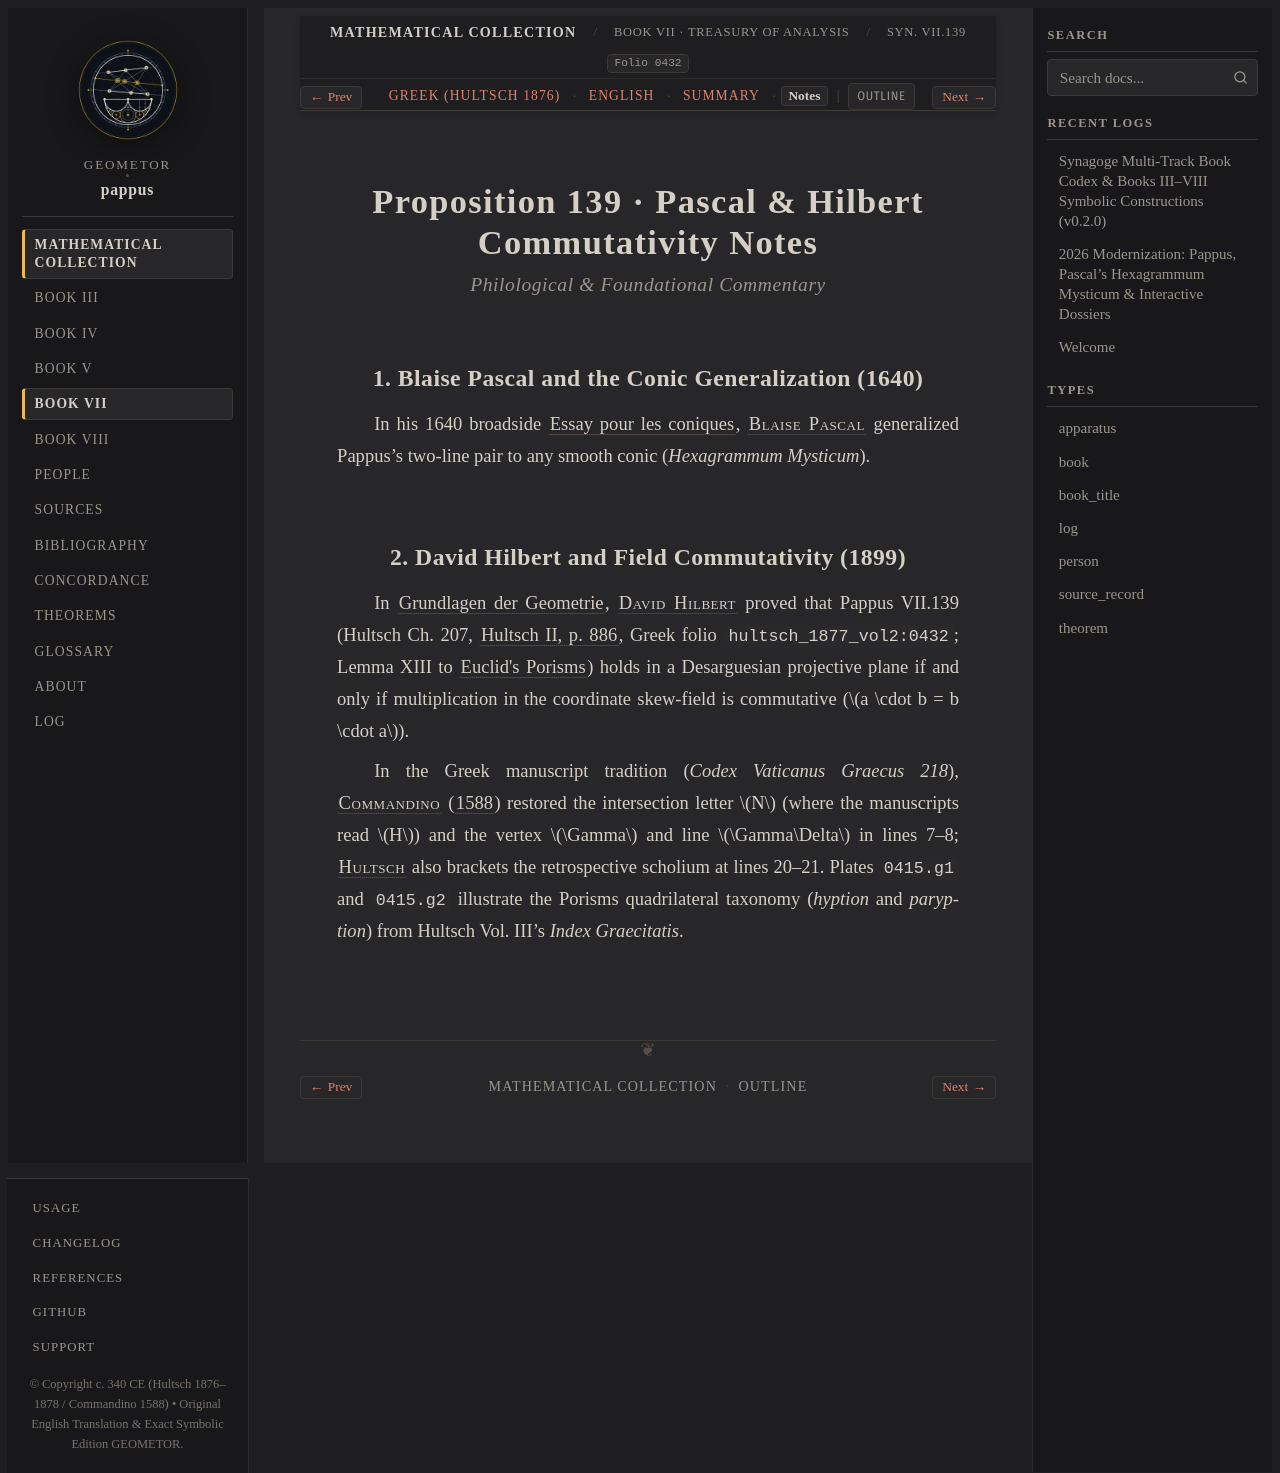

repository: geometor/pappus · page: synagoge/book_07/prop_139_intersecting_hexagon/notes.html · generator: sphinx

:order: 7
:layout: book
:type: book
:title: Proposition 139 · Pascal & Hilbert Commutativity Notes
:canonical_id: Syn. VII.139.notes
:folio: hultsch_1877_vol2:0432
:tracks: English: index | Greek: el | Summary: summary | Notes: notes

Proposition 139 · Pascal & Hilbert Commutativity Notes
======================================================

.. rubric:: Philological & Foundational Commentary

.. folio:: hultsch_1877_vol2:0432
   :page: 886

1. Blaise Pascal and the Conic Generalization (1640)
----------------------------------------------------

In his 1640 broadside :cite:`Essay pour les coniques <pascal-essai-coniques>`, :person:`Blaise Pascal <pascal>` generalized Pappus's two-line pair to any smooth conic (*Hexagrammum Mysticum*).

2. David Hilbert and Field Commutativity (1899)
-----------------------------------------------

In :cite:`Grundlagen der Geometrie <hilbert-1899>`, :person:`David Hilbert <hilbert>` proved that Pappus VII.139 (Hultsch Ch. 207, :cite:`Hultsch II, p. 886 <hultsch-1877>`, Greek folio ``hultsch_1877_vol2:0432``; Lemma XIII to :cite:`Euclid's Porisms <euclid-porisms>`) holds in a Desarguesian projective plane if and only if multiplication in the coordinate skew-field is commutative (:math:`a \cdot b = b \cdot a`).

In the Greek manuscript tradition (*Codex Vaticanus Graecus 218*), :person:`Commandino <commandino>` (:cite:`1588 <commandino-1588>`) restored the intersection letter :math:`N` (where the manuscripts read :math:`H`) and the vertex :math:`\Gamma` and line :math:`\Gamma\Delta` in lines 7–8; :person:`Hultsch <hultsch>` also brackets the retrospective scholium at lines 20–21. Plates ``0415.g1`` and ``0415.g2`` illustrate the Porisms quadrilateral taxonomy (*hyption* and *paryption*) from Hultsch Vol. III's *Index Graecitatis*.
